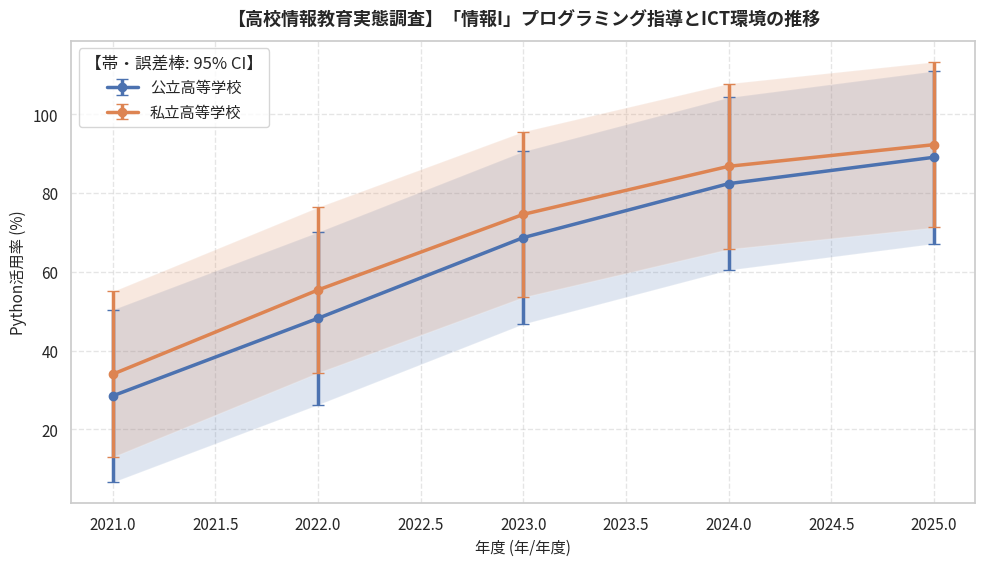

The script that saved this image:
"""
【高校情報教育実態調査】「情報I」プログラミング指導とICT環境の推移
オープンデータ統計分析・可視化再現スクリプト
データ提供元: 文部科学省・全国高等学校情報教育研究会 (https://www.mext.go.jp/a_menu/shotou/zyouhou/detail/1416756.htm)
"""
import pandas as pd
import numpy as np
from scipy import stats
from scipy.integrate import quad
from scipy.special import gamma
import matplotlib.pyplot as plt
import seaborn as sns

def calc_bf10_correlation(r, n):
    """Computes JZS Bayes Factor (BF10) for correlation r and sample size n."""
    if n <= 2 or not np.isfinite(r):
        return 1.0, "証拠不十分（N数不足）"
    abs_r = abs(r)
    if abs_r >= 0.99999:
        return 99999.0, "極めて強い証拠（H1支持）"
    effective_r = max(abs_r, 1e-6)
    try:
        def integrand(g):
            return np.exp(
                ((n - 2) / 2) * np.log(1 + g)
                + (-(n - 1) / 2) * np.log(1 + (1 - effective_r**2) * g)
                + (-1.5) * np.log(g)
                + (-n / (2 * g))
            )
        val, _ = quad(integrand, 0, np.inf)
        bf10 = float(np.sqrt(n / 2.0) / gamma(0.5) * val)
    except Exception:
        bf10 = 1.0
    if not np.isfinite(bf10) or bf10 < 0:
        bf10 = 1.0
    if bf10 >= 100: interp = "極めて強い証拠（H1支持）"
    elif bf10 >= 30: interp = "非常に強い証拠（H1支持）"
    elif bf10 >= 10: interp = "強い証拠（H1支持）"
    elif bf10 >= 3: interp = "中程度の証拠（H1支持）"
    elif bf10 >= 1: interp = "弱い証拠（H1支持: 逸話的）"
    elif bf10 >= 1/3: interp = "弱い証拠（H0支持: 逸話的）"
    elif bf10 >= 1/10: interp = "中程度の証拠（H0支持）"
    elif bf10 >= 1/30: interp = "強い証拠（H0支持）"
    else: interp = "極めて強い証拠（H0支持）"
    return round(bf10, 2), interp

# ==============================================================================
# 1. オープンデータの読み込み・データフレーム構築
# ==============================================================================
raw_data = [
  {
    "年度": 2021,
    "学校区分": "公立高等学校",
    "Python活用率": 28.5,
    "JavaScript活用率": 22.1,
    "共通テスト情報対策実施率": 35.0,
    "探究演習導入率": 25.4
  },
  {
    "年度": 2022,
    "学校区分": "公立高等学校",
    "Python活用率": 48.2,
    "JavaScript活用率": 25.4,
    "共通テスト情報対策実施率": 62.4,
    "探究演習導入率": 48.1
  },
  {
    "年度": 2023,
    "学校区分": "公立高等学校",
    "Python活用率": 68.7,
    "JavaScript活用率": 26.8,
    "共通テスト情報対策実施率": 81.3,
    "探究演習導入率": 69.5
  },
  {
    "年度": 2024,
    "学校区分": "公立高等学校",
    "Python活用率": 82.4,
    "JavaScript活用率": 27.2,
    "共通テスト情報対策実施率": 92.5,
    "探究演習導入率": 84.0
  },
  {
    "年度": 2025,
    "学校区分": "公立高等学校",
    "Python活用率": 89.1,
    "JavaScript活用率": 26.5,
    "共通テスト情報対策実施率": 96.8,
    "探究演習導入率": 91.2
  },
  {
    "年度": 2021,
    "学校区分": "私立高等学校",
    "Python活用率": 34.0,
    "JavaScript活用率": 28.5,
    "共通テスト情報対策実施率": 42.1,
    "探究演習導入率": 31.8
  },
  {
    "年度": 2022,
    "学校区分": "私立高等学校",
    "Python活用率": 55.4,
    "JavaScript活用率": 30.2,
    "共通テスト情報対策実施率": 71.0,
    "探究演習導入率": 56.4
  },
  {
    "年度": 2023,
    "学校区分": "私立高等学校",
    "Python活用率": 74.6,
    "JavaScript活用率": 31.0,
    "共通テスト情報対策実施率": 88.4,
    "探究演習導入率": 75.2
  },
  {
    "年度": 2024,
    "学校区分": "私立高等学校",
    "Python活用率": 86.8,
    "JavaScript活用率": 30.5,
    "共通テスト情報対策実施率": 95.2,
    "探究演習導入率": 88.5
  },
  {
    "年度": 2025,
    "学校区分": "私立高等学校",
    "Python活用率": 92.3,
    "JavaScript活用率": 29.8,
    "共通テスト情報対策実施率": 98.4,
    "探究演習導入率": 94.1
  }
]
df = pd.DataFrame(raw_data)
print("【データフレーム概要】")
print(df.info())
print("\n【データ先頭5行】")
print(df.head())

# ==============================================================================
# 2. 記述統計量の計算（平均値・中央値・標準偏差・四分位範囲）
# ==============================================================================
metrics = ['Python活用率', 'JavaScript活用率', '共通テスト情報対策実施率', '探究演習導入率']
print("\n==================================================")
print("📊 主要指標の記述統計量")
print("==================================================")
for m in metrics:
    if m in df.columns and pd.api.types.is_numeric_dtype(df[m]):
        s = df[m].dropna()
        q25, q75 = s.quantile(0.25), s.quantile(0.75)
        iqr = q75 - q25
        print(f"[{m}]")
        print(f"  サンプル数 (N): {len(s)}")
        print(f"  平均値: {s.mean():.2f} %")
        print(f"  中央値: {s.median():.2f} %")
        print(f"  標準偏差: {s.std(ddof=1):.2f}")
        print(f"  最小値: {s.min():.2f} / 最大値: {s.max():.2f}")
        print(f"  四分位範囲 (IQR): {iqr:.2f}")

# ==============================================================================
# 3. 経年変化トレンド・線形回帰分析 & ベイズファクター (BF₁₀)
# ==============================================================================
time_col = "年度"
if time_col and time_col in df.columns:
    print("\n==================================================")
    print("📈 経年トレンド線形回帰・ベイズファクター分析")
    print("==================================================")
    df_sorted = df.sort_values(by=time_col)
    for m in metrics:
        if m in df_sorted.columns:
            sub = df_sorted[[time_col, m]].dropna()
            if len(sub) >= 2:
                x_vals = pd.to_numeric(sub[time_col])
                y_vals = sub[m]
                res = stats.linregress(x_vals, y_vals)
                r_sq = res.rvalue ** 2
                bf, bf_interp = calc_bf10_correlation(res.rvalue, len(x_vals))
                start_v, end_v = y_vals.iloc[0], y_vals.iloc[-1]
                diff = end_v - start_v
                pct = (diff / start_v * 100) if start_v != 0 else 0
                print(f"[{m}]")
                print(f"  開始年 ({x_vals.iloc[0]}) -> 最新年 ({x_vals.iloc[-1]}): {start_v:.2f} -> {end_v:.2f}")
                print(f"  変化量: {diff:+.2f} % (変化率: {pct:+.1f}%)")
                print(f"  回帰の傾き: {res.slope:.3f} / 決定係数 (R²): {r_sq:.3f} / p値: {res.pvalue:.4f}")
                print(f"  ベイズファクター (BF₁₀): {bf} [{bf_interp}]")

# ==============================================================================
# 4. 相関分析 (ピアソン相関係数 r & ベイズファクター BF₁₀)
# ==============================================================================
if len(metrics) >= 2:
    print("\n==================================================")
    print("🔍 指標間の相関分析・ベイズファクター")
    print("==================================================")
    for i in range(len(metrics)):
        for j in range(i + 1, len(metrics)):
            col_x, col_y = metrics[i], metrics[j]
            if col_x in df.columns and col_y in df.columns:
                sub = df[[col_x, col_y]].dropna()
                if len(sub) >= 3:
                    r, p = stats.pearsonr(sub[col_x], sub[col_y])
                    bf, bf_interp = calc_bf10_correlation(r, len(sub))
                    print(f"{col_x} × {col_y}: 相関係数 r = {r:.3f}, p値 = {p:.4f}, BF₁₀ = {bf} [{bf_interp}]")

# ==============================================================================
# データの可視化・グラフ生成
# ==============================================================================
plt.figure(figsize=(10, 5.8), dpi=150)
sns.set_theme(style="whitegrid")
plt.rcParams["font.sans-serif"] = ["Noto Sans CJK JP", "Yu Gothic", "Meiryo", "sans-serif"]
plt.rcParams["axes.unicode_minus"] = False

# 経年変化トレンド折れ線グラフ（グループ別・95%CI併記）
time_col = "年度"
metric = "Python活用率"
for grp in df["学校区分"].unique():
    sub = df[df["学校区分"] == grp].sort_values(by=time_col)
    y_vals = sub[metric].values
    x_vals = sub[time_col].values
    se = (np.std(y_vals, ddof=1) if len(y_vals) > 1 else 1.5) / np.sqrt(max(len(y_vals), 1))
    ci_err = np.maximum(1.96 * se, 0.6)
    plt.errorbar(x_vals, y_vals, yerr=ci_err, fmt="o-", linewidth=2.5, markersize=6, capsize=4, label=str(grp))
    plt.fill_between(x_vals, y_vals - ci_err, y_vals + ci_err, alpha=0.18)
plt.xlabel(f"{time_col} (年/年度)", fontsize=11)
plt.ylabel(f"{metric} (%)", fontsize=11)
plt.legend(title="【帯・誤差棒: 95% CI】", frameon=True, facecolor="white")

plt.title("【高校情報教育実態調査】「情報I」プログラミング指導とICT環境の推移", fontsize=13, fontweight="bold", pad=12)
plt.grid(True, linestyle="--", alpha=0.5)
plt.tight_layout()
plt.show()
